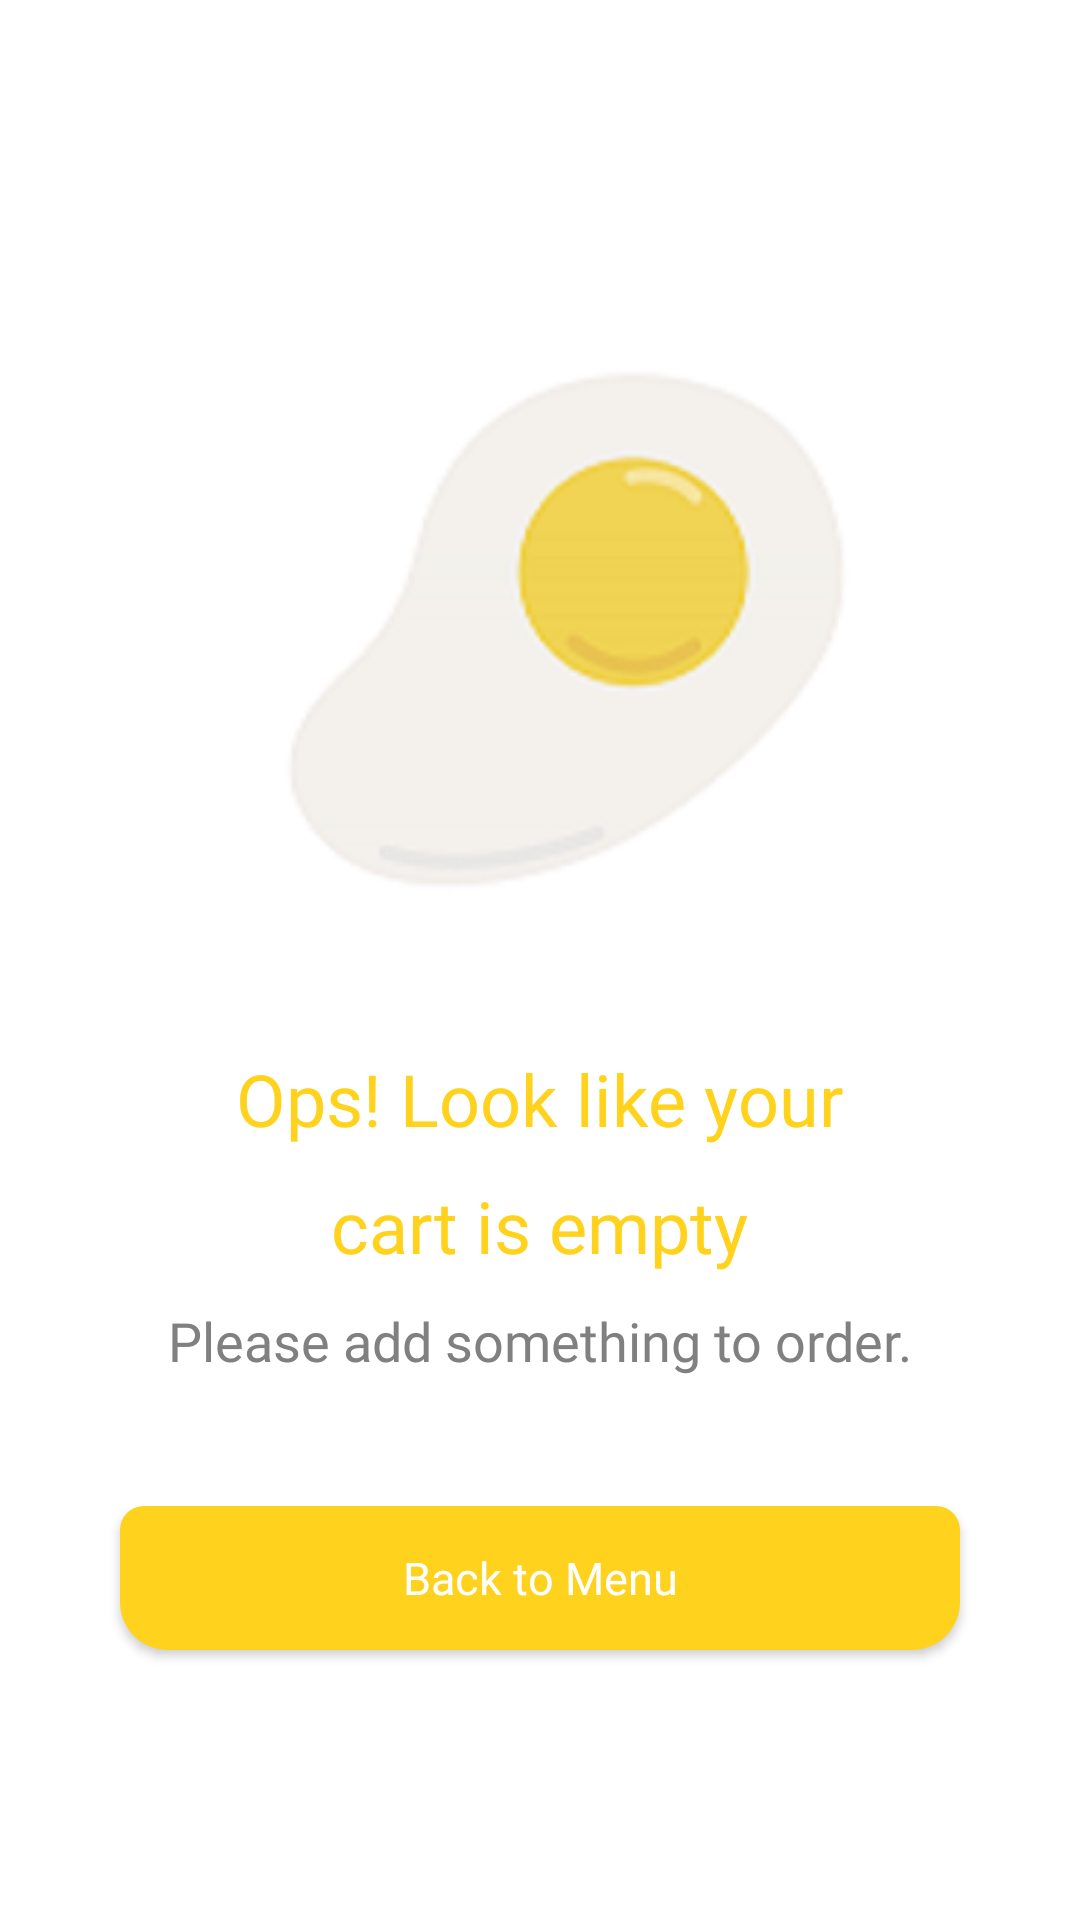

Here is an Android app screen rendered from its layout file. Give the layout XML and the strings, colors and styles it references.
<!-- AndroidManifest.xml: application theme AppTheme -->
<!-- res/layout/reviews.xml -->
<?xml version="1.0" encoding="utf-8"?>
<RelativeLayout
    xmlns:android="http://schemas.android.com/apk/res/android"
    android:layout_width="match_parent"
    android:layout_height="match_parent"
    android:orientation="vertical">

    <LinearLayout
        android:layout_width="match_parent"
        android:layout_height="match_parent"
        android:orientation="vertical"
        android:background="#ffffff">
    <ImageView
        android:layout_width="270dp"
        android:layout_height="300dp"
        android:layout_gravity="center"
        android:layout_marginTop="50dp"
        android:src="@drawable/ballon_1" />

    <TextView
        android:layout_width="wrap_content"
        android:layout_height="wrap_content"
        android:layout_gravity="center"
        android:fontFamily="@font/roboto_bold"
        android:text="Ops! Look like your"
        android:textColor="@color/yellow"
        android:textSize="24sp" />

    <TextView
        android:layout_width="wrap_content"
        android:layout_height="wrap_content"
        android:layout_gravity="center"
        android:layout_marginTop="10dp"
        android:fontFamily="@font/roboto_bold"
        android:text="cart is empty"
        android:textColor="@color/yellow"
        android:textSize="24sp" />

    <TextView
        android:layout_width="wrap_content"
        android:layout_height="wrap_content"
        android:layout_gravity="center"
        android:layout_marginTop="10dp"
        android:fontFamily="@font/roboto_medium"
        android:text="Please add something to order."
        android:textColor="#808080"
        android:textSize="18sp" />
    </LinearLayout>
    <Button
        android:layout_width="match_parent"
        android:layout_height="wrap_content"
        android:layout_alignParentBottom="true"
        android:layout_marginBottom="90dp"
        android:layout_marginLeft="40dp"
        android:layout_marginRight="40dp"
        android:background="@drawable/rect_yellow"
        android:fontFamily="@font/roboto_regular"
        android:gravity="center"
        android:padding="12.5dp"
        android:textAllCaps="false"
        android:text="Back to Menu"
        android:textColor="@color/white"
        android:textSize="15sp" />
</RelativeLayout>
<!-- resources referenced by this layout -->
<resources>
  <color name="white">#ffffff</color>
  <color name="yellow">#ffd21d</color>
  <!-- drawable ballon_1: png bitmap (drawable, 15576 bytes) -->
  <!-- drawable rect_yellow (drawable) -->
  <shape xmlns:android="http://schemas.android.com/apk/res/android">
      <solid android:color="@color/yellow" />
      <stroke
          android:width="0dp"
          android:color="@color/yellow" />
      <padding
          android:bottom="15dp"
          android:left="10dp"
          android:right="10dp"
          android:top="15dp" />
      <corners
          android:bottomLeftRadius="16dp"
          android:bottomRightRadius="16dp"
          android:topLeftRadius="8dp"
          android:topRightRadius="8dp" />
  </shape>
  <style name="AppTheme" parent="Theme.AppCompat.Light.NoActionBar">
          
          <item name="colorPrimary">@color/colorPrimary</item>
          <item name="colorPrimaryDark">@color/colorPrimaryDark</item>
          <item name="colorAccent">@color/colorAccent</item>
      </style>
  <color name="colorPrimary">#3F51B5</color>
  <color name="colorPrimaryDark">#303F9F</color>
  <color name="colorAccent">#FF4081</color>
</resources>
